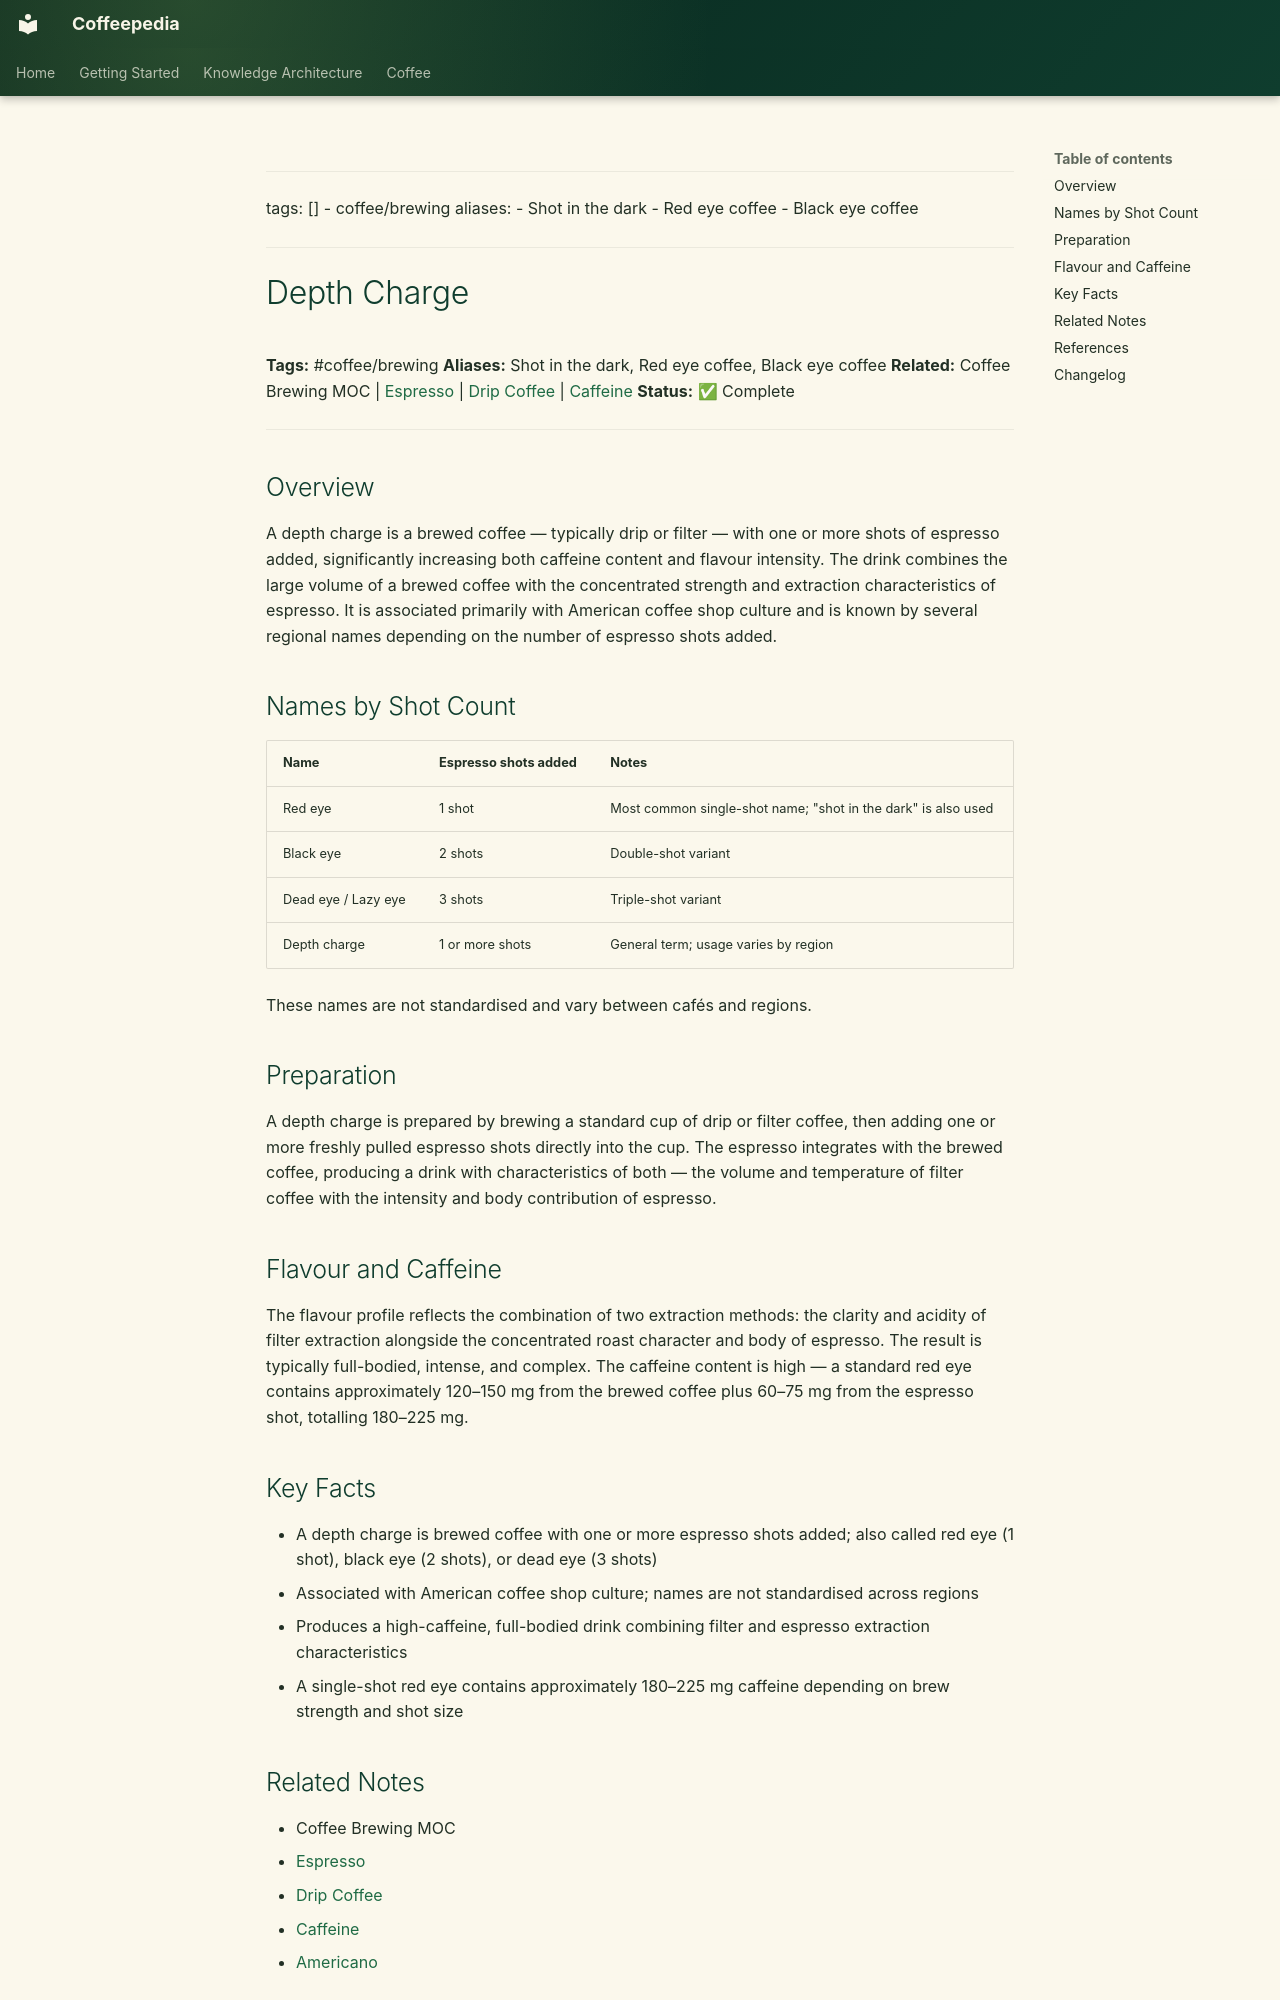

repository: Vauldt/all-about-coffee · page: coffee/coffee-brewing/depth-charge/index.html · generator: mkdocs

---
tags: []
  - coffee/brewing
aliases:
  - Shot in the dark
  - Red eye coffee
  - Black eye coffee
---

# Depth Charge

**Tags:** #coffee/brewing
**Aliases:** Shot in the dark, Red eye coffee, Black eye coffee
**Related:** Coffee Brewing MOC | [Espresso](../coffee-brewing-espresso/espresso.md) | [Drip Coffee](drip-coffee.md) | [Caffeine](../coffee-chemistry/caffeine.md)
**Status:** ✅ Complete

---

## Overview

A depth charge is a brewed coffee — typically drip or filter — with one or more shots of espresso added, significantly increasing both caffeine content and flavour intensity. The drink combines the large volume of a brewed coffee with the concentrated strength and extraction characteristics of espresso. It is associated primarily with American coffee shop culture and is known by several regional names depending on the number of espresso shots added.

## Names by Shot Count

| Name | Espresso shots added | Notes |
| :--- | :--- | :--- |
| Red eye | 1 shot | Most common single-shot name; "shot in the dark" is also used |
| Black eye | 2 shots | Double-shot variant |
| Dead eye / Lazy eye | 3 shots | Triple-shot variant |
| Depth charge | 1 or more shots | General term; usage varies by region |

These names are not standardised and vary between cafés and regions.

## Preparation

A depth charge is prepared by brewing a standard cup of drip or filter coffee, then adding one or more freshly pulled espresso shots directly into the cup. The espresso integrates with the brewed coffee, producing a drink with characteristics of both — the volume and temperature of filter coffee with the intensity and body contribution of espresso.

## Flavour and Caffeine

The flavour profile reflects the combination of two extraction methods: the clarity and acidity of filter extraction alongside the concentrated roast character and body of espresso. The result is typically full-bodied, intense, and complex. The caffeine content is high — a standard red eye contains approximately 120–150 mg from the brewed coffee plus 60–75 mg from the espresso shot, totalling 180–225 mg.

## Key Facts

- A depth charge is brewed coffee with one or more espresso shots added; also called red eye (1 shot), black eye (2 shots), or dead eye (3 shots)
- Associated with American coffee shop culture; names are not standardised across regions
- Produces a high-caffeine, full-bodied drink combining filter and espresso extraction characteristics
- A single-shot red eye contains approximately 180–225 mg caffeine depending on brew strength and shot size
